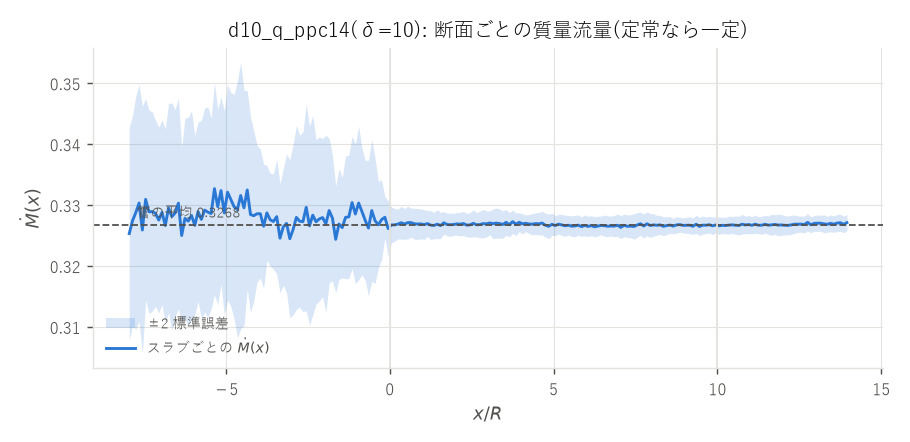

The data file committed next to this chart (first rows):
x_over_R, Mdot, Mdot_se
-7.95, 3.253110e-01, 8.727e-03
-7.85, 3.274121e-01, 8.637e-03
-7.75, 3.287610e-01, 9.569e-03
-7.65, 3.303284e-01, 9.725e-03
-7.55, 3.258931e-01, 1.016e-02
-7.45, 3.309300e-01, 8.270e-03
-7.35, 3.288773e-01, 8.347e-03
-7.25, 3.289251e-01, 8.183e-03
-7.15, 3.286366e-01, 7.638e-03
-7.05, 3.275301e-01, 7.626e-03
-6.95, 3.287988e-01, 7.583e-03
-6.85, 3.266299e-01, 7.945e-03
-6.75, 3.295279e-01, 8.581e-03
-6.65, 3.280923e-01, 9.330e-03
-6.55, 3.286875e-01, 8.480e-03
-6.45, 3.303079e-01, 8.670e-03
-6.35, 3.249895e-01, 7.164e-03
-6.25, 3.278039e-01, 8.241e-03
-6.15, 3.273626e-01, 8.505e-03
-6.05, 3.282933e-01, 8.589e-03
-5.95, 3.266567e-01, 7.358e-03
-5.85, 3.289169e-01, 7.354e-03
-5.75, 3.276421e-01, 8.127e-03
-5.65, 3.291694e-01, 8.380e-03
-5.55, 3.288291e-01, 8.637e-03
-5.45, 3.286030e-01, 7.840e-03
-5.35, 3.326883e-01, 8.719e-03
-5.25, 3.297220e-01, 8.012e-03
-5.15, 3.323813e-01, 7.685e-03
-5.05, 3.286994e-01, 8.391e-03
-4.95, 3.321028e-01, 8.842e-03
-4.85, 3.309011e-01, 8.786e-03
-4.75, 3.297169e-01, 9.213e-03
-4.65, 3.292487e-01, 1.055e-02
-4.55, 3.315625e-01, 1.093e-02
-4.45, 3.295409e-01, 9.677e-03
-4.35, 3.324719e-01, 8.132e-03
-4.25, 3.284327e-01, 8.025e-03
-4.15, 3.282462e-01, 6.972e-03
-4.05, 3.285680e-01, 5.614e-03
-3.95, 3.285697e-01, 5.291e-03
-3.85, 3.265221e-01, 5.104e-03
-3.75, 3.287081e-01, 3.884e-03
-3.65, 3.275853e-01, 3.824e-03
-3.55, 3.272904e-01, 3.911e-03
-3.45, 3.280933e-01, 4.709e-03
-3.35, 3.245516e-01, 4.467e-03
-3.25, 3.263955e-01, 4.771e-03
-3.15, 3.269866e-01, 5.700e-03
-3.05, 3.244637e-01, 6.494e-03
-2.95, 3.259788e-01, 6.991e-03
-2.85, 3.279714e-01, 7.553e-03
-2.75, 3.273388e-01, 7.062e-03
-2.65, 3.272623e-01, 7.383e-03
-2.55, 3.296215e-01, 8.486e-03
-2.45, 3.265765e-01, 8.179e-03
-2.35, 3.283374e-01, 8.173e-03
-2.25, 3.272477e-01, 6.755e-03
-2.15, 3.277168e-01, 6.736e-03
-2.05, 3.279422e-01, 6.477e-03
... 160 more rows
